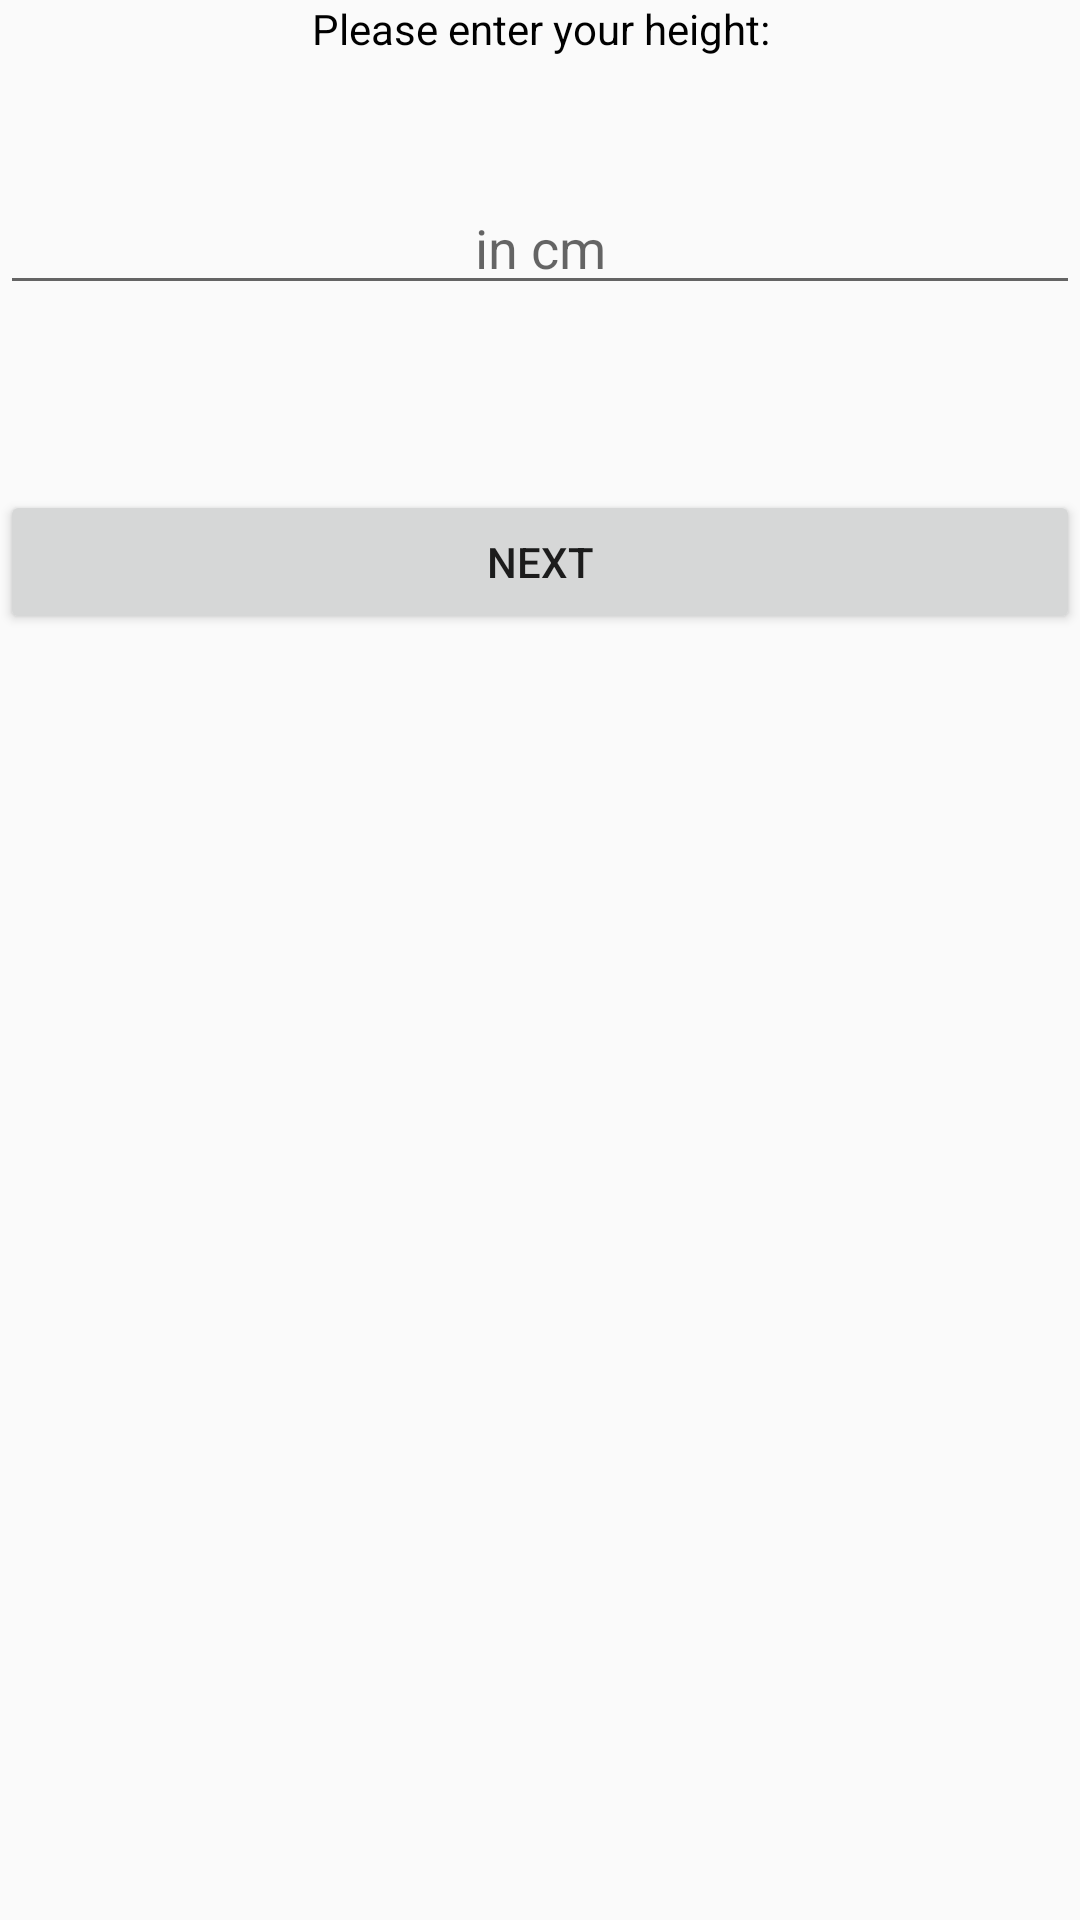

Produce the Android XML layout that renders to this screen, including the resource entries it uses.
<!-- AndroidManifest.xml: application theme AppTheme -->
<!-- res/layout/activity_main.xml -->
<LinearLayout
    xmlns:android="http://schemas.android.com/apk/res/android"
    xmlns:tools="http://schemas.android.com/tools"
    android:layout_width="match_parent"
    android:layout_height="match_parent"
    android:orientation="vertical">

    <TextView
        android:layout_width="match_parent"
        android:layout_height="wrap_content"
        android:text="@string/heightinfo_stext"
        android:id="@+id/height_info"
        tools:textSize="24sp"
        android:gravity="center_horizontal"
        android:textColor="@android:color/black"/>

    <EditText
        android:layout_width="match_parent"
        android:layout_height="wrap_content"
        android:inputType="number"
        android:ems="10"
        android:id="@+id/editText8"
        android:hint="@string/hint_text_cm"
        android:gravity="center_horizontal"
        android:layout_marginTop="20pt"/>

    <Button
        android:text="@string/next"
        android:layout_width="match_parent"
        android:layout_height="wrap_content"
        android:id="@+id/button1"
        android:layout_marginTop="30pt"
        android:onClick="openCameraDisplay"/>

    <TextView
        android:layout_width="match_parent"
        android:layout_height="wrap_content"
        android:id="@+id/tempText"
        tools:textSize = "24sp"/>


</LinearLayout>
<!-- resources referenced by this layout -->
<resources>
  <string name="heightinfo_stext">Please enter your height:</string>
  <string name="hint_text_cm">in cm</string>
  <string name="next">Next</string>
  <style name="AppTheme" parent="Theme.AppCompat.Light.DarkActionBar">
          
          <item name="colorPrimary">@color/colorPrimary</item>
          <item name="colorPrimaryDark">@color/colorPrimaryDark</item>
          <item name="colorAccent">@color/colorAccent</item>
      </style>
  <!-- not gathered from this repository: default colours our renderer supplied (Android Studio template values) -->
  <color name="colorPrimary">#FF6200EE</color>
  <color name="colorPrimaryDark">#FF3700B3</color>
  <color name="colorAccent">#FF03DAC5</color>
</resources>
